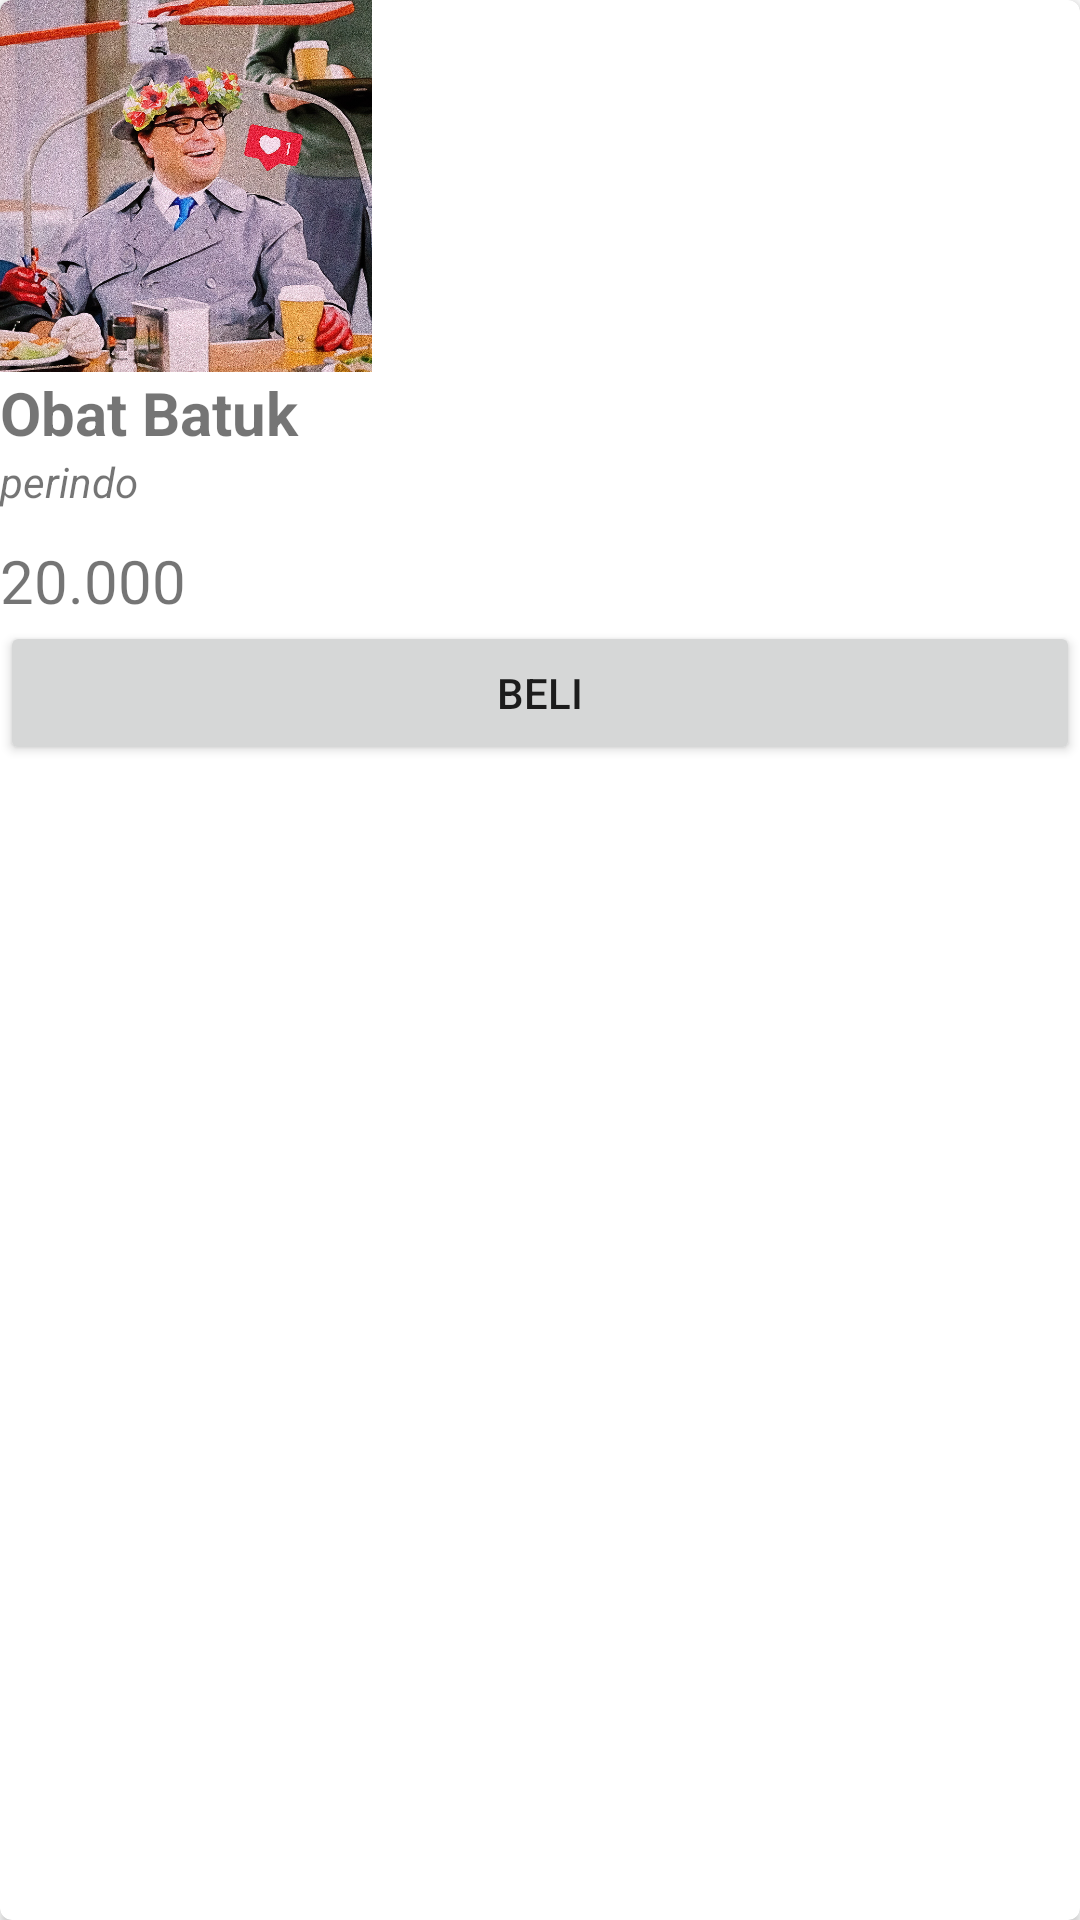

Layout XML and referenced resources for this Android screen:
<!-- AndroidManifest.xml: application theme Theme.APOTECH -->
<!-- res/layout/daftar_obat.xml -->
<?xml version="1.0" encoding="utf-8"?>
<androidx.cardview.widget.CardView xmlns:android="http://schemas.android.com/apk/res/android"
    xmlns:app="http://schemas.android.com/apk/res-auto"
    android:layout_width="wrap_content"
    android:layout_height="wrap_content"
    android:layout_margin="5dp"
    app:cardCornerRadius="4dp">

    <LinearLayout
        android:layout_width="match_parent"
        android:layout_height="match_parent"
        android:orientation="vertical">

        <ImageView
            android:id="@+id/iv_foto_obat"
            android:layout_width="124dp"
            android:layout_height="124dp"
            android:scaleType="centerCrop"
            app:srcCompat="@drawable/batuk" />

        <TextView
            android:id="@+id/tv_nama_obat"
            android:layout_width="match_parent"
            android:layout_height="wrap_content"
            android:text="Obat Batuk"
            android:textSize="20sp"
            android:textStyle="bold"/>

        <TextView
            android:id="@+id/tv_farmasi"
            android:layout_width="match_parent"
            android:layout_height="wrap_content"
            android:text="perindo"
            android:textStyle="italic"/>

        <TextView
            android:id="@+id/tv_harga_obat"
            android:layout_width="match_parent"
            android:layout_height="wrap_content"
            android:text="20.000"
            android:textSize="20sp"
            android:layout_marginTop="10dp"/>

        <Button
            android:id="@+id/btn_beli"
            android:layout_width="match_parent"
            android:layout_height="wrap_content"
            android:text="Beli" />
    </LinearLayout>
</androidx.cardview.widget.CardView>
<!-- resources referenced by this layout -->
<resources>
  <!-- drawable batuk: jpg bitmap (drawable, 685355 bytes) -->
  <style name="Theme.APOTECH" parent="Theme.MaterialComponents.DayNight.DarkActionBar">
          
          <item name="colorPrimary">@color/purple_500</item>
          <item name="colorPrimaryVariant">@color/purple_700</item>
          <item name="colorOnPrimary">@color/white</item>
          
          <item name="colorSecondary">@color/teal_200</item>
          <item name="colorSecondaryVariant">@color/teal_700</item>
          <item name="colorOnSecondary">@color/black</item>
          
          <item name="android:statusBarColor" tools:targetApi="l">?attr/colorPrimaryVariant</item>
          
      </style>
  <color name="purple_500">#FF6200EE</color>
  <color name="purple_700">#FF3700B3</color>
  <color name="white">#FFFFFFFF</color>
  <color name="teal_200">#FF03DAC5</color>
  <color name="teal_700">#FF018786</color>
  <color name="black">#FF000000</color>
</resources>
